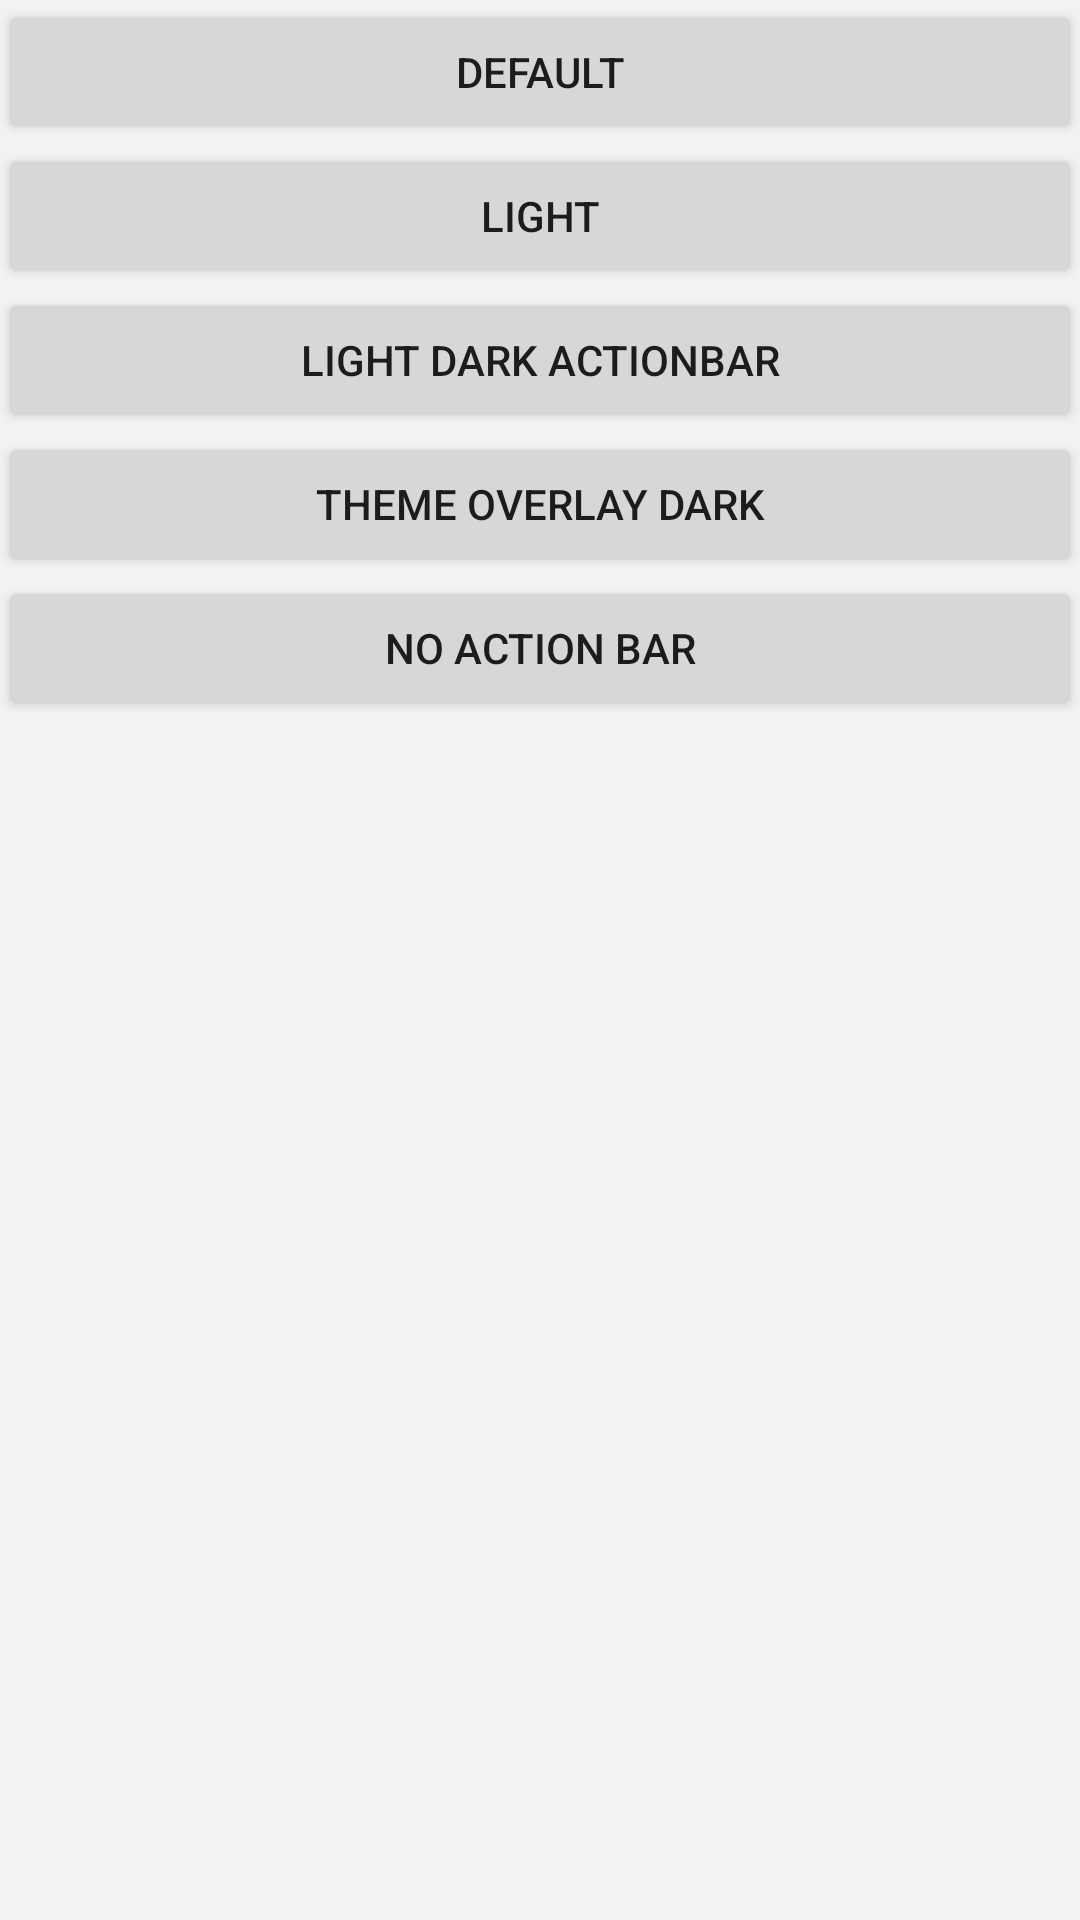

Here is an Android app screen rendered from its layout file. Give the layout XML and the strings, colors and styles it references.
<!-- AndroidManifest.xml: application theme MainTheme -->
<!-- res/layout/activity_theme.xml -->
<?xml version="1.0" encoding="utf-8"?>
<LinearLayout xmlns:android="http://schemas.android.com/apk/res/android"
    android:layout_width="match_parent"
    android:layout_height="match_parent"
    android:orientation="vertical"
    android:paddingBottom="@dimen/activity_vertical_margin"
    android:paddingLeft="@dimen/activity_horizontal_margin"
    android:paddingRight="@dimen/activity_horizontal_margin"
    android:paddingTop="@dimen/activity_vertical_margin">

    <Button
        android:id="@+id/my_button_default"
        android:layout_width="match_parent"
        android:layout_height="wrap_content"
        android:onClick="onClick"
        android:text="default" />

    <Button
        android:id="@+id/my_button_light"
        android:layout_width="match_parent"
        android:layout_height="wrap_content"
        android:onClick="onClick"
        android:text="light" />

    <Button
        android:id="@+id/my_button_light_dark_bar"
        android:layout_width="match_parent"
        android:layout_height="wrap_content"
        android:onClick="onClick"
        android:text="light dark actionbar" />

    <Button
        android:id="@+id/my_button_overlay_dark"
        android:layout_width="match_parent"
        android:layout_height="wrap_content"
        android:onClick="onClick"
        android:text="theme overlay dark" />

    <Button
        android:id="@+id/my_button_no_action_bar"
        android:layout_width="match_parent"
        android:layout_height="wrap_content"
        android:onClick="onClick"
        android:text="no action bar" />

</LinearLayout>
<!-- resources referenced by this layout -->
<resources>
  <style name="MainTheme" parent="BaseAppTheme">
          <item name="android:actionBarTheme">@style/MainActionBarThemeOverlay</item>
          <item name="android:actionBarStyle">@style/MainActionBar</item>
          <item name="android:windowActionBarOverlay">false</item>
          <item name="android:windowContentOverlay">@null</item>
      </style>
  <style name="BaseAppTheme" parent="android:Theme.Material.Light">
          <item name="android:colorPrimary">@color/theme_default_primary</item>
          <item name="android:colorPrimaryDark">@color/theme_default_primary_dark</item>
          <item name="android:colorBackground">@color/theme_background</item>
          <item name="android:colorAccent">@color/theme_default_accent</item>
          <item name="android:colorControlHighlight">@color/theme_default_accent_light</item>
          <item name="android:navigationBarColor">?android:colorPrimaryDark</item>
          <item name="android:statusBarColor">@color/theme_default_status_bar</item>
          <item name="actionBarIconColor">#fff</item>
          <item name="android:windowBackground">@color/theme_background</item>
          <item name="android:windowContentTransitions">true</item>
          <item name="android:windowAllowEnterTransitionOverlap">true</item>
          <item name="android:windowAllowExitTransitionOverlap">true</item>
      </style>
  <style name="MainActionBarThemeOverlay" parent="">
          <item name="android:colorControlNormal">?actionBarIconColor</item>
          <item name="android:colorControlHighlight">@color/theme_default_accent_light</item>
      </style>
  <style name="MainActionBar" parent="android:Widget.Material.Light.ActionBar">
          <item name="android:background">?android:colorPrimary</item>
          <item name="android:displayOptions">showTitle|homeAsUp</item>
          <item name="android:homeAsUpIndicator">@drawable/ic_launcher</item>
          <item name="android:titleTextStyle">@style/MainThemeActionBarTitleTextStyle</item>
      </style>
  <color name="theme_default_primary">#5555aa</color>
  <color name="theme_default_primary_dark">#8faa3a</color>
  <color name="theme_background">#f2f2f2</color>
  <color name="theme_default_accent">#8f673ab7</color>
  <color name="theme_default_accent_light">#8f9575cd</color>
  <color name="theme_default_status_bar">#aaaa00</color>
  <style name="MainThemeActionBarTitleTextStyle" parent="@android:style/TextAppearance.Material.Widget.ActionBar.Title">
          <item name="android:textColor">@color/theme_default_primary_dark</item>
      </style>
</resources>
